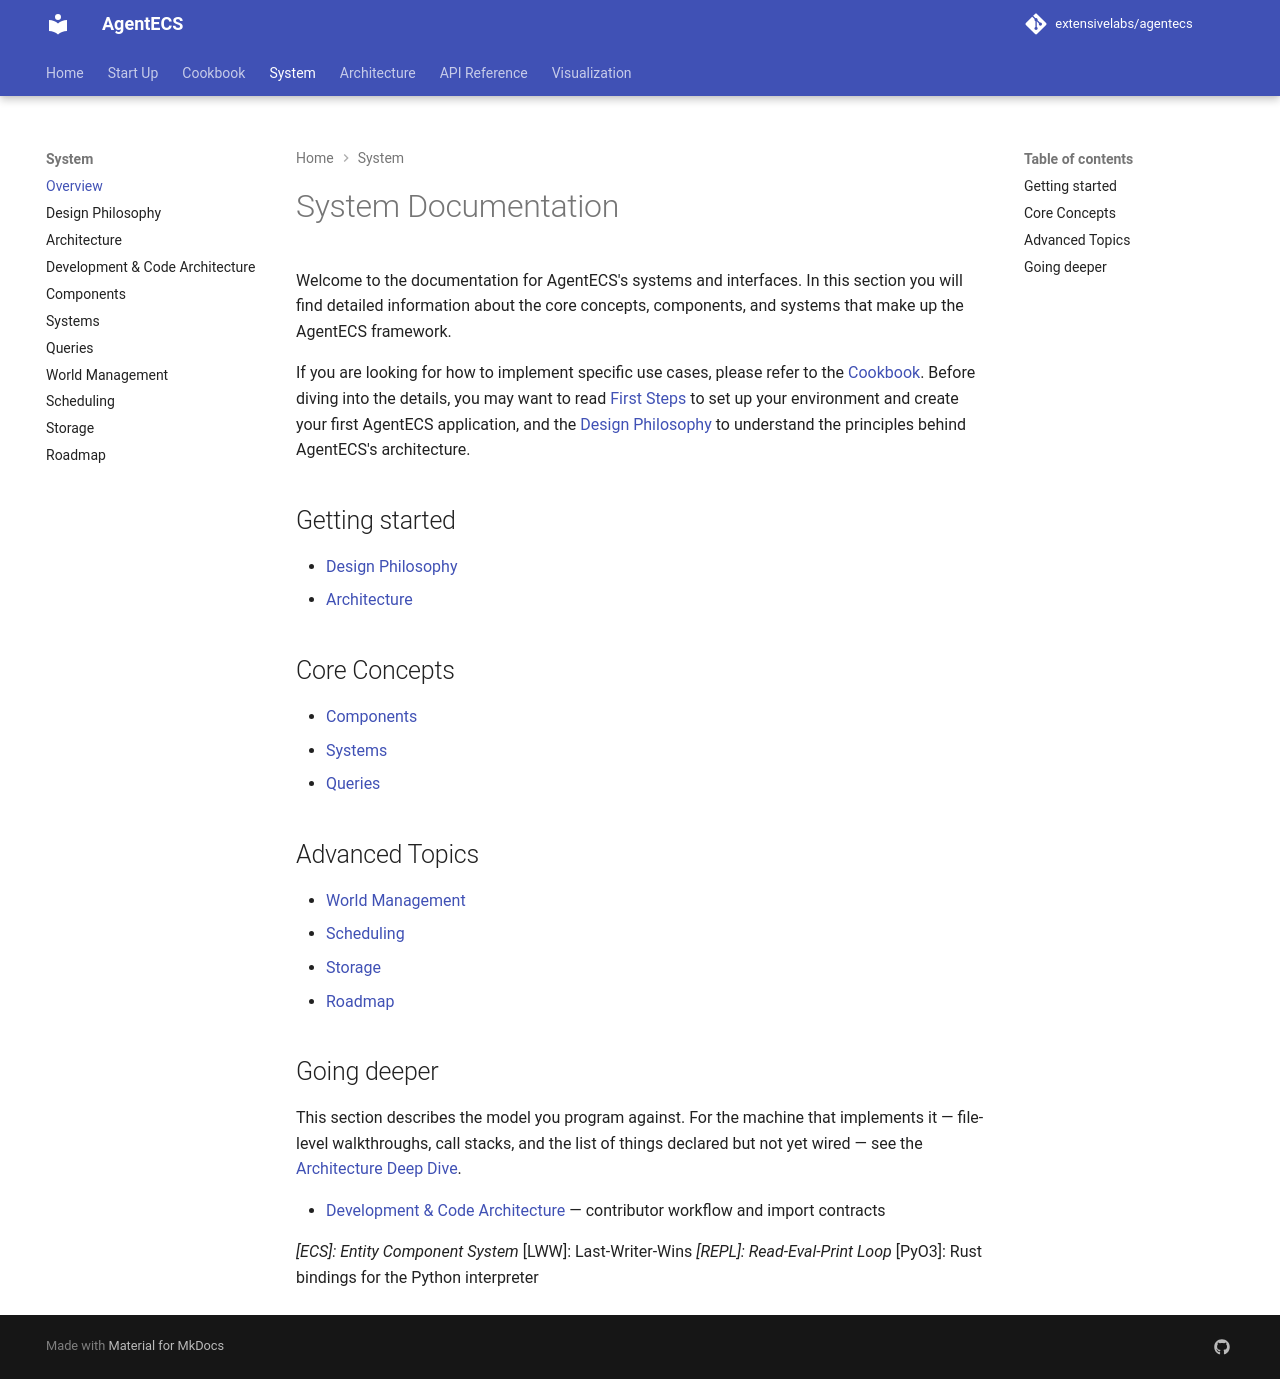

repository: extensivelabs/agentecs · page: system/index.html · generator: mkdocs

# System Documentation

Welcome to the documentation for AgentECS's systems and interfaces.
In this section you will find detailed information about the core concepts, components, and systems that make up the AgentECS framework.

If you are looking for how to implement specific use cases, please refer to the [Cookbook](../cookbook/index.md).
Before diving into the details, you may want to read [First Steps](../start-up/first-steps.md) to set up your environment and create your first AgentECS application, and the [Design Philosophy](design-philosophy.md) to understand the principles behind AgentECS's architecture.

## Getting started

- [Design Philosophy](design-philosophy.md)
- [Architecture](architecture.md)

## Core Concepts

- [Components](components.md)
- [Systems](systems.md)
- [Queries](queries.md)

## Advanced Topics

- [World Management](world_management.md)
- [Scheduling](scheduling.md)
- [Storage](storage.md)
- [Roadmap](roadmap.md)

## Going deeper

This section describes the model you program against. For the machine that implements
it — file-level walkthroughs, call stacks, and the list of things declared but not yet
wired — see the [Architecture Deep Dive](../architecture/index.md).

- [Development & Code Architecture](development-architecture.md) — contributor workflow and import contracts
